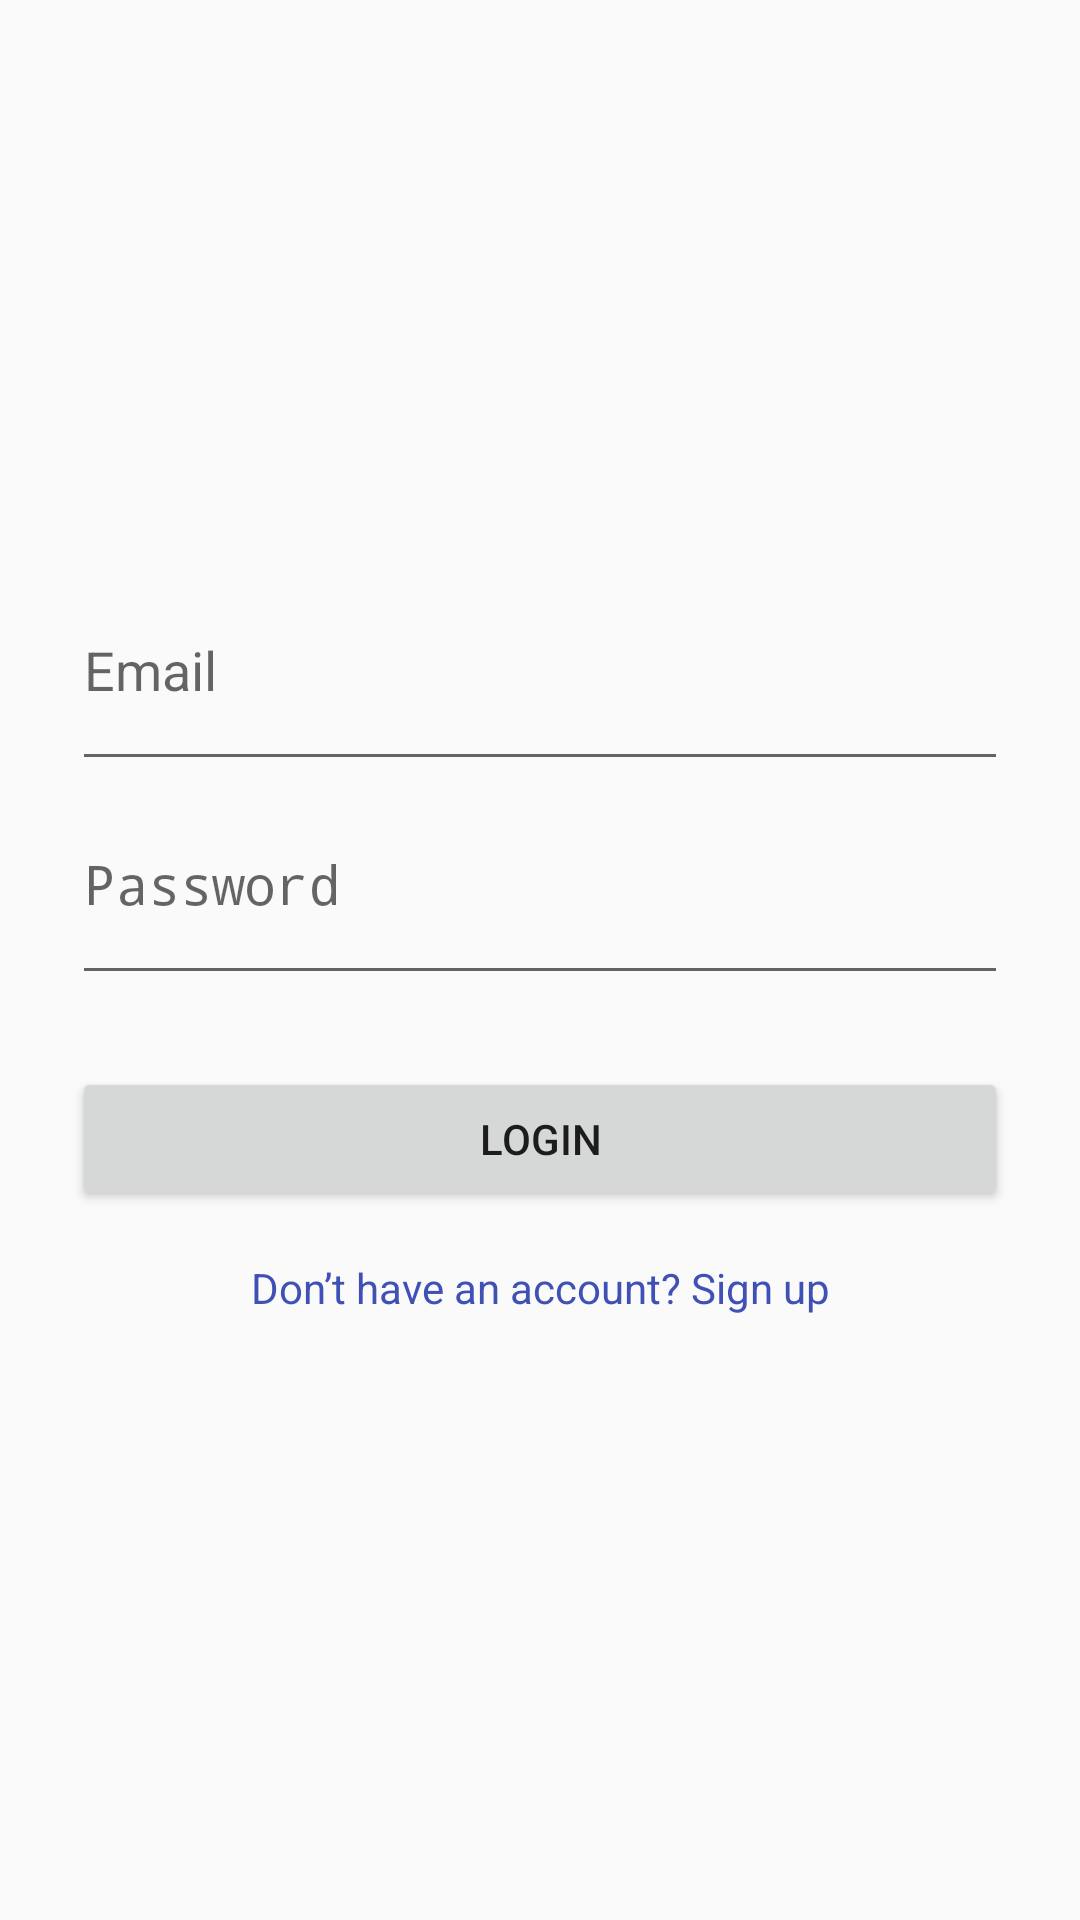

Here is an Android app screen rendered from its layout file. Give the layout XML and the strings, colors and styles it references.
<!-- AndroidManifest.xml: application theme Theme.InvestmentTracker -->
<!-- res/layout/activity_login.xml -->
<?xml version="1.0" encoding="utf-8"?>
<LinearLayout xmlns:android="http://schemas.android.com/apk/res/android"
    android:orientation="vertical"
    android:padding="24dp"
    android:gravity="center"
    android:layout_width="match_parent"
    android:layout_height="match_parent">

    <EditText
        android:id="@+id/etEmail"
        android:layout_width="match_parent"
        android:layout_height="wrap_content"
        android:hint="Email"
        android:inputType="textEmailAddress"
        android:paddingBottom="25dp" />

    <EditText
        android:id="@+id/etPassword"
        android:layout_width="match_parent"
        android:layout_height="wrap_content"
        android:layout_marginTop="12dp"
        android:hint="Password"
        android:inputType="textPassword"
        android:paddingBottom="25dp" />

    <Button
        android:id="@+id/btnLogin"
        android:text="Login"
        android:layout_marginTop="24dp"
        android:layout_width="match_parent"
        android:layout_height="wrap_content" />

    <TextView
        android:id="@+id/tvSignup"
        android:text="Don’t have an account? Sign up"
        android:textColor="#3F51B5"
        android:gravity="center"
        android:layout_marginTop="16dp"
        android:layout_width="match_parent"
        android:layout_height="wrap_content"/>
</LinearLayout>
<!-- resources referenced by this layout -->
<resources>
  <style name="Theme.InvestmentTracker" parent="android:Theme.Material.Light.NoActionBar" />
</resources>
